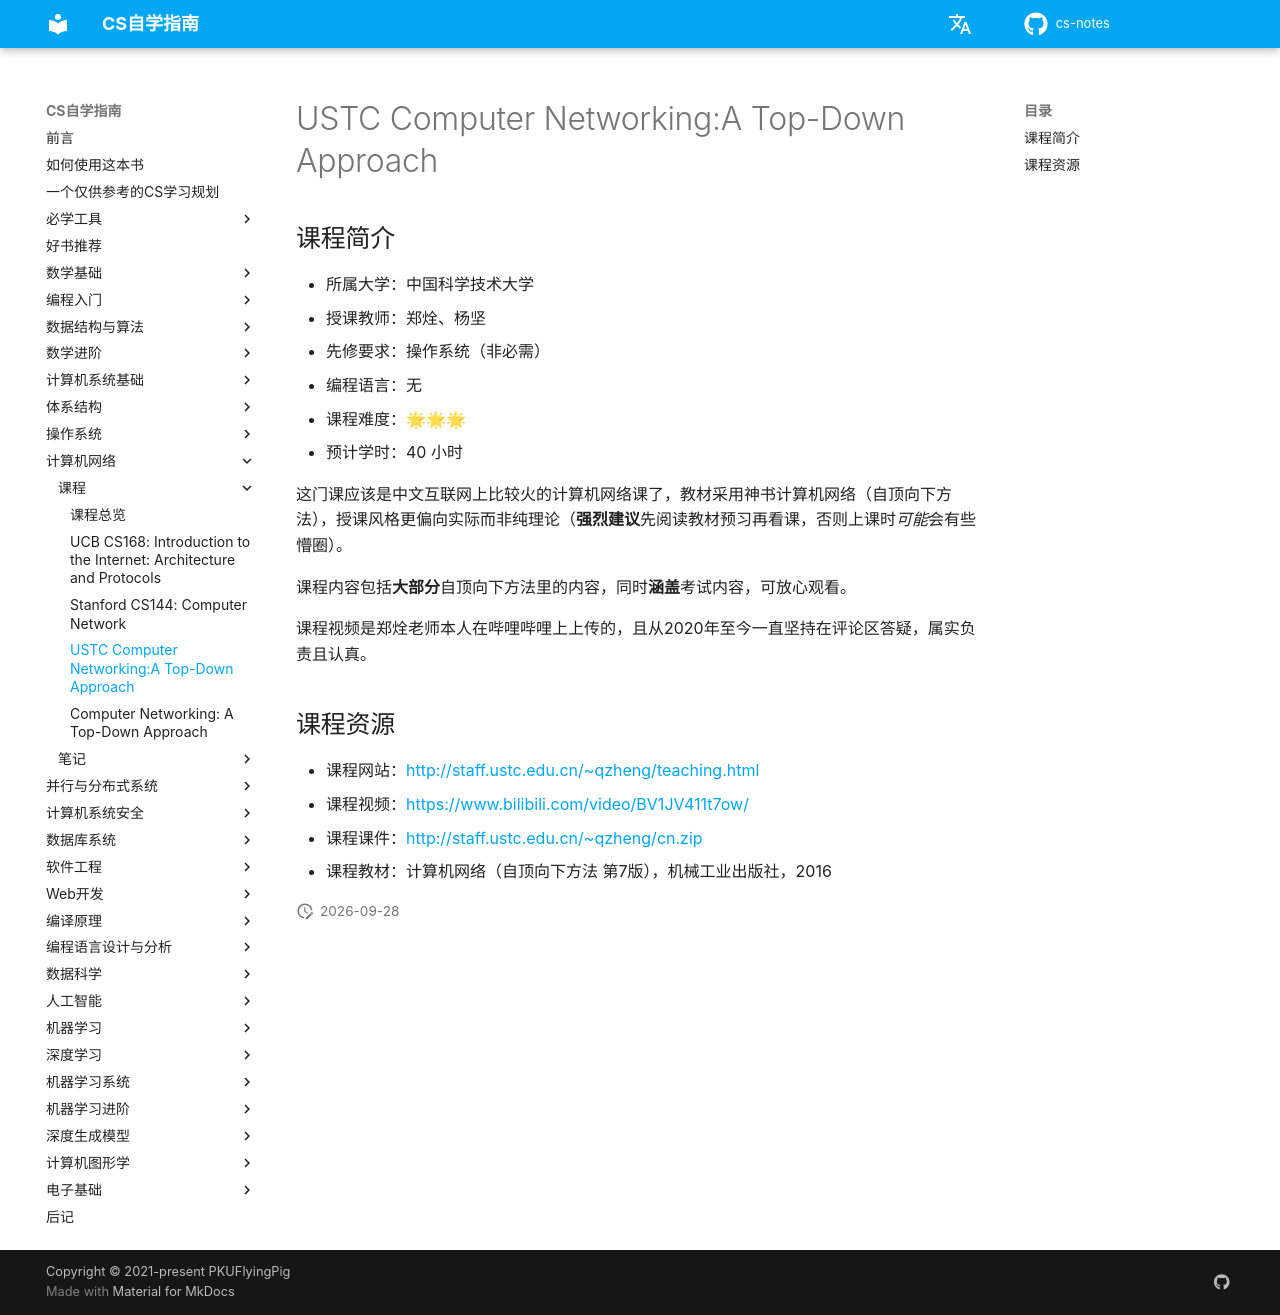

repository: mop74720-commits/cs-notes · page: 计算机网络/topdown_ustc/index.html · generator: mkdocs

# USTC Computer Networking:A Top-Down Approach

## 课程简介

- 所属大学：中国科学技术大学
- 授课教师：郑烇、杨坚
- 先修要求：操作系统（非必需）
- 编程语言：无
- 课程难度：🌟🌟🌟
- 预计学时：40 小时

这门课应该是中文互联网上比较火的计算机网络课了，教材采用神书计算机网络（自顶向下方法），授课风格更偏向实际而非纯理论（**强烈建议**先阅读教材预习再看课，否则上课时*可能*会有些懵圈）。

课程内容包括**大部分**自顶向下方法里的内容，同时**涵盖**考试内容，可放心观看。

课程视频是郑烇老师本人在哔哩哔哩上上传的，且从2020年至今一直坚持在评论区答疑，属实负责且认真。

## 课程资源

- 课程网站：<http://staff.ustc.edu.cn/~qzheng/teaching.html>
- 课程视频：<https://www.bilibili.com/video/BV1JV411t7ow/>
- 课程课件：<http://staff.ustc.edu.cn/~qzheng/cn.zip>
- 课程教材：计算机网络（自顶向下方法 第7版），机械工业出版社，2016
